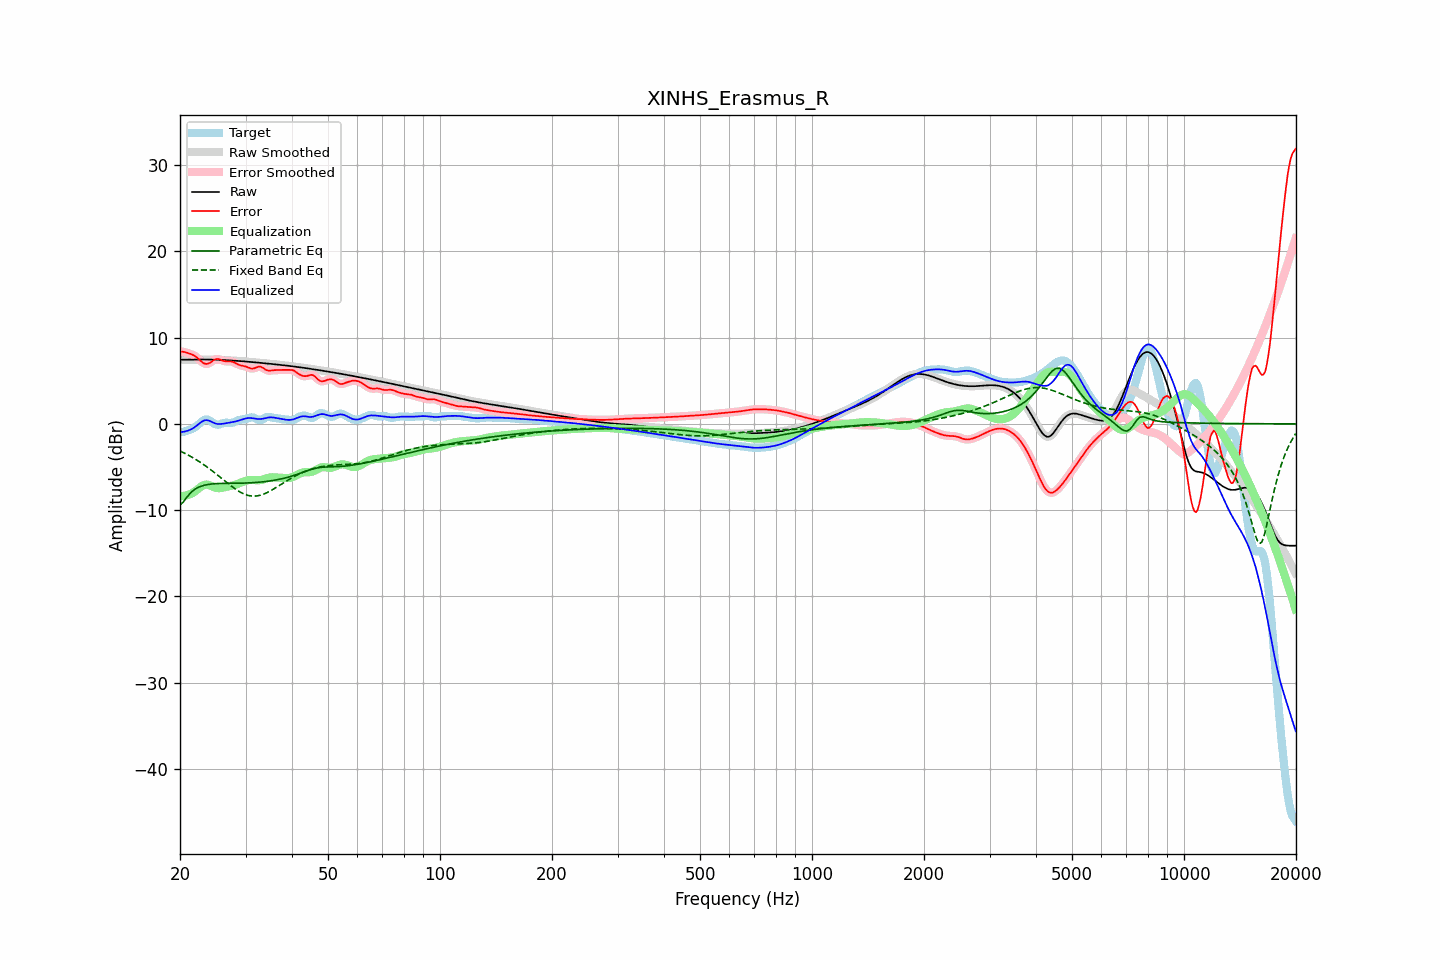

Values plotted in this chart, from the file beside it:
frequency, raw, error, smoothed, error_smoothed, equalization, parametric_eq, fixed_band_eq, equalized_raw, equalized_smoothed, target
20.00, 7.43, 8.39, 7.43, 8.39, -8.37, -9.38, -3.14, -0.94, -0.94, -0.96
20.20, 7.43, 8.37, 7.43, 8.37, -8.37, -9.23, -3.23, -0.94, -0.94, -0.94
20.40, 7.44, 8.35, 7.44, 8.35, -8.35, -9.07, -3.31, -0.92, -0.92, -0.91
20.61, 7.44, 8.32, 7.44, 8.31, -8.32, -8.82, -3.41, -0.89, -0.89, -0.88
20.81, 7.44, 8.26, 7.44, 8.26, -8.28, -8.57, -3.50, -0.84, -0.84, -0.82
21.02, 7.45, 8.20, 7.45, 8.21, -8.23, -8.33, -3.60, -0.78, -0.78, -0.75
21.23, 7.45, 8.14, 7.45, 8.14, -8.16, -8.10, -3.70, -0.71, -0.71, -0.69
21.44, 7.45, 8.08, 7.45, 8.08, -8.07, -7.93, -3.81, -0.62, -0.62, -0.62
21.66, 7.46, 8.00, 7.46, 8.00, -7.98, -7.75, -3.91, -0.52, -0.52, -0.54
21.87, 7.46, 7.90, 7.46, 7.90, -7.86, -7.62, -4.03, -0.40, -0.40, -0.44
22.09, 7.46, 7.77, 7.46, 7.77, -7.72, -7.49, -4.14, -0.26, -0.26, -0.31
22.31, 7.46, 7.62, 7.46, 7.62, -7.57, -7.40, -4.26, -0.11, -0.11, -0.15
22.54, 7.46, 7.45, 7.46, 7.45, -7.42, -7.30, -4.37, 0.04, 0.04, 0.01
22.76, 7.46, 7.28, 7.46, 7.28, -7.28, -7.24, -4.50, 0.18, 0.18, 0.19
22.99, 7.46, 7.12, 7.46, 7.13, -7.16, -7.17, -4.62, 0.30, 0.30, 0.35
23.22, 7.46, 7.01, 7.46, 7.01, -7.08, -7.12, -4.75, 0.39, 0.39, 0.45
23.45, 7.46, 6.95, 7.46, 6.96, -7.03, -7.07, -4.88, 0.43, 0.43, 0.51
23.69, 7.46, 6.96, 7.46, 6.96, -7.03, -7.04, -5.02, 0.43, 0.43, 0.50
23.92, 7.46, 7.02, 7.46, 7.02, -7.08, -7.00, -5.15, 0.38, 0.38, 0.44
24.16, 7.45, 7.12, 7.45, 7.13, -7.15, -6.98, -5.29, 0.30, 0.30, 0.33
24.40, 7.45, 7.25, 7.45, 7.26, -7.24, -6.96, -5.43, 0.21, 0.21, 0.20
24.65, 7.45, 7.39, 7.45, 7.38, -7.32, -6.94, -5.58, 0.12, 0.12, 0.06
24.89, 7.44, 7.48, 7.44, 7.48, -7.39, -6.93, -5.73, 0.05, 0.05, -0.04
25.14, 7.43, 7.52, 7.43, 7.52, -7.43, -6.92, -5.88, 0.00, 0.00, -0.08
25.39, 7.43, 7.52, 7.43, 7.51, -7.45, -6.91, -6.02, -0.02, -0.02, -0.09
25.65, 7.42, 7.45, 7.42, 7.45, -7.44, -6.90, -6.18, -0.02, -0.02, -0.03
25.91, 7.41, 7.38, 7.41, 7.38, -7.41, -6.90, -6.33, 0.00, 0.00, 0.03
26.16, 7.40, 7.30, 7.40, 7.31, -7.37, -6.89, -6.48, 0.03, 0.03, 0.10
26.43, 7.39, 7.26, 7.39, 7.27, -7.33, -6.89, -6.63, 0.06, 0.06, 0.13
26.69, 7.38, 7.25, 7.38, 7.25, -7.29, -6.89, -6.78, 0.09, 0.09, 0.14
26.96, 7.37, 7.24, 7.37, 7.25, -7.25, -6.89, -6.93, 0.12, 0.12, 0.13
27.23, 7.36, 7.25, 7.36, 7.24, -7.21, -6.88, -7.08, 0.15, 0.15, 0.11
27.50, 7.35, 7.23, 7.35, 7.22, -7.17, -6.88, -7.22, 0.18, 0.18, 0.12
27.77, 7.34, 7.18, 7.34, 7.17, -7.12, -6.88, -7.36, 0.21, 0.21, 0.16
28.05, 7.32, 7.10, 7.32, 7.09, -7.07, -6.88, -7.49, 0.25, 0.25, 0.22
28.33, 7.31, 7.00, 7.31, 7.00, -7.01, -6.88, -7.62, 0.30, 0.30, 0.31
28.62, 7.30, 6.90, 7.30, 6.91, -6.94, -6.87, -7.74, 0.36, 0.35, 0.39
28.90, 7.28, 6.82, 7.28, 6.83, -6.87, -6.87, -7.85, 0.41, 0.41, 0.46
29.19, 7.27, 6.77, 7.27, 6.77, -6.80, -6.87, -7.96, 0.47, 0.47, 0.50
29.48, 7.25, 6.73, 7.25, 6.73, -6.72, -6.86, -8.05, 0.53, 0.53, 0.52
29.78, 7.24, 6.69, 7.24, 6.69, -6.65, -6.86, -8.14, 0.59, 0.59, 0.55
30.08, 7.22, 6.64, 7.22, 6.63, -6.59, -6.85, -8.20, 0.64, 0.64, 0.58
30.38, 7.21, 6.57, 7.21, 6.56, -6.54, -6.84, -8.27, 0.67, 0.67, 0.64
30.68, 7.19, 6.49, 7.19, 6.49, -6.51, -6.84, -8.31, 0.69, 0.69, 0.70
30.99, 7.18, 6.43, 7.18, 6.43, -6.49, -6.83, -8.35, 0.68, 0.68, 0.75
31.30, 7.16, 6.40, 7.16, 6.41, -6.50, -6.82, -8.36, 0.66, 0.66, 0.76
31.61, 7.14, 6.43, 7.14, 6.44, -6.51, -6.80, -8.37, 0.63, 0.63, 0.71
31.93, 7.13, 6.50, 7.13, 6.50, -6.52, -6.79, -8.36, 0.60, 0.60, 0.63
32.24, 7.11, 6.58, 7.11, 6.58, -6.53, -6.78, -8.34, 0.58, 0.58, 0.53
32.57, 7.09, 6.64, 7.09, 6.63, -6.53, -6.76, -8.31, 0.56, 0.56, 0.45
32.89, 7.07, 6.63, 7.07, 6.62, -6.51, -6.74, -8.26, 0.57, 0.57, 0.44
33.22, 7.06, 6.55, 7.06, 6.55, -6.47, -6.72, -8.20, 0.58, 0.58, 0.50
33.55, 7.04, 6.44, 7.04, 6.44, -6.43, -6.71, -8.14, 0.61, 0.61, 0.60
33.89, 7.02, 6.31, 7.02, 6.31, -6.37, -6.68, -8.06, 0.65, 0.65, 0.72
34.23, 7.00, 6.22, 7.00, 6.22, -6.30, -6.66, -7.98, 0.70, 0.70, 0.79
34.57, 6.98, 6.17, 6.98, 6.17, -6.25, -6.64, -7.88, 0.74, 0.74, 0.82
34.92, 6.96, 6.17, 6.96, 6.17, -6.21, -6.61, -7.79, 0.76, 0.76, 0.79
35.27, 6.95, 6.19, 6.95, 6.19, -6.19, -6.58, -7.68, 0.76, 0.76, 0.75
35.62, 6.93, 6.22, 6.93, 6.21, -6.19, -6.55, -7.57, 0.74, 0.74, 0.71
35.97, 6.91, 6.23, 6.91, 6.23, -6.20, -6.52, -7.46, 0.71, 0.71, 0.67
... 635 more rows
